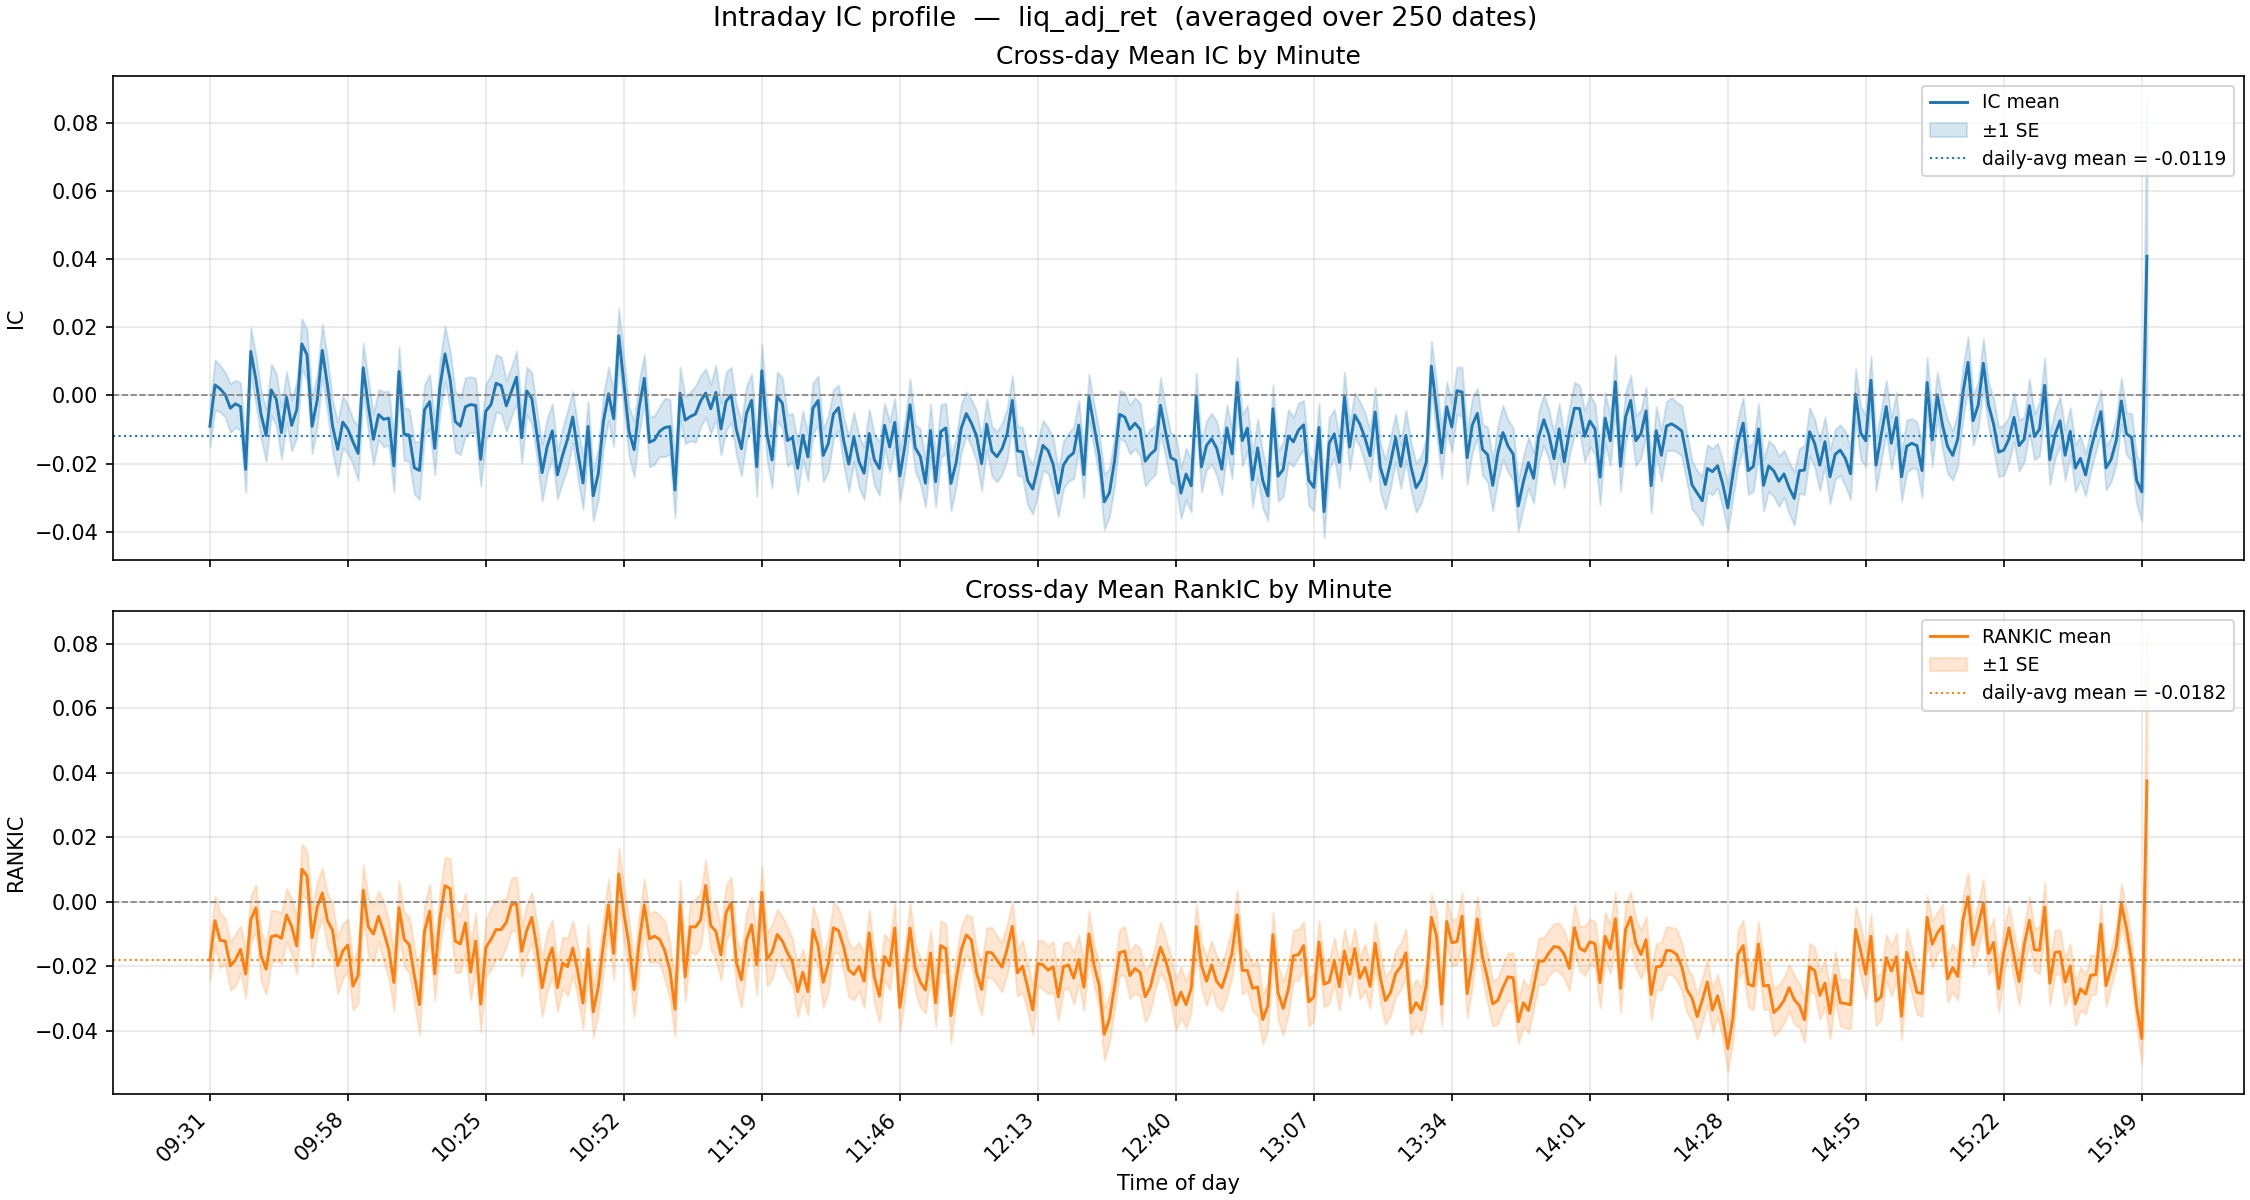

Values plotted in this chart, from the file beside it:
minute, ic_mean, ic_std, ic_n, ic_t, rankic_mean, rankic_std, rankic_n, rankic_t
931, -0.009, 0.0955, 250, -1.496, -0.0181, 0.1011, 250, -2.826
932, 0.0031, 0.1158, 250, 0.419, -0.0059, 0.1208, 250, -0.7689
933, 0.0019, 0.1077, 250, 0.286, -0.012, 0.1345, 250, -1.407
934, 0.0002, 0.1045, 250, 0.0341, -0.0122, 0.1098, 250, -1.754
935, -0.0037, 0.1133, 250, -0.5216, -0.0199, 0.119, 250, -2.647
936, -0.0025, 0.1093, 250, -0.3559, -0.018, 0.1263, 250, -2.255
937, -0.0033, 0.1111, 250, -0.4677, -0.0148, 0.1151, 250, -2.028
938, -0.0217, 0.1055, 250, -3.251, -0.0224, 0.1192, 250, -2.975
939, 0.0129, 0.109, 250, 1.872, -0.0055, 0.1155, 250, -0.7591
940, 0.0047, 0.1145, 250, 0.6477, -0.0019, 0.1144, 250, -0.2646
941, -0.0055, 0.112, 250, -0.777, -0.0167, 0.1203, 250, -2.202
942, -0.0118, 0.1205, 250, -1.543, -0.0209, 0.1236, 250, -2.677
943, 0.0016, 0.1186, 250, 0.215, -0.0109, 0.1287, 250, -1.334
944, -0.0012, 0.1198, 250, -0.1524, -0.0104, 0.1214, 250, -1.355
945, -0.0109, 0.1218, 250, -1.417, -0.0114, 0.1245, 250, -1.445
946, -0.0005, 0.1188, 250, -0.0719, -0.0041, 0.1312, 250, -0.4922
947, -0.0088, 0.1185, 250, -1.173, -0.0077, 0.1368, 250, -0.8886
948, -0.0042, 0.1298, 250, -0.509, -0.0137, 0.1382, 250, -1.568
949, 0.0151, 0.1168, 250, 2.042, 0.0101, 0.1239, 250, 1.292
950, 0.0119, 0.1179, 250, 1.597, 0.008, 0.1208, 250, 1.051
951, -0.0091, 0.1262, 250, -1.136, -0.0112, 0.1433, 250, -1.231
952, -0.0014, 0.1227, 250, -0.1746, -0.0017, 0.1248, 250, -0.2124
953, 0.0132, 0.1216, 250, 1.716, 0.0027, 0.1213, 250, 0.3576
954, 0.003, 0.124, 250, 0.3806, -0.0059, 0.1318, 250, -0.7053
955, -0.009, 0.1202, 250, -1.179, -0.0089, 0.1335, 250, -1.049
956, -0.0158, 0.1253, 250, -1.995, -0.0198, 0.1383, 250, -2.266
957, -0.0078, 0.1196, 250, -1.033, -0.0153, 0.1348, 250, -1.794
958, -0.0099, 0.1125, 250, -1.395, -0.0134, 0.1281, 250, -1.659
959, -0.0137, 0.1044, 250, -2.068, -0.0262, 0.1157, 250, -3.577
1000, -0.017, 0.1248, 250, -2.153, -0.0228, 0.1393, 250, -2.586
1001, 0.0081, 0.1155, 250, 1.107, 0.0036, 0.1261, 250, 0.4471
1002, -0.003, 0.12, 250, -0.3981, -0.0078, 0.1415, 250, -0.8675
1003, -0.0129, 0.1178, 250, -1.728, -0.01, 0.1379, 250, -1.149
1004, -0.0056, 0.1159, 250, -0.7648, -0.0045, 0.1238, 250, -0.5797
1005, -0.007, 0.1278, 250, -0.8664, -0.0093, 0.1482, 250, -0.99
1006, -0.0067, 0.1253, 250, -0.84, -0.0149, 0.1425, 250, -1.649
1007, -0.0207, 0.1228, 250, -2.661, -0.025, 0.1401, 250, -2.826
1008, 0.007, 0.1153, 250, 0.9623, -0.0018, 0.13, 250, -0.2243
1009, -0.0114, 0.1203, 250, -1.498, -0.0116, 0.1331, 250, -1.378
1010, -0.0116, 0.1221, 250, -1.507, -0.0134, 0.1386, 250, -1.525
1011, -0.0212, 0.1212, 250, -2.77, -0.0228, 0.1361, 250, -2.654
1012, -0.022, 0.1342, 250, -2.594, -0.0319, 0.1479, 250, -3.416
1013, -0.0042, 0.1163, 250, -0.5707, -0.0091, 0.1274, 250, -1.131
1014, -0.0018, 0.126, 250, -0.2297, -0.0029, 0.1332, 250, -0.3478
1015, -0.0155, 0.1226, 250, -2.003, -0.0224, 0.1342, 250, -2.635
1016, 0.0023, 0.1224, 250, 0.2957, -0.0052, 0.1373, 250, -0.6041
1017, 0.0122, 0.1289, 250, 1.494, 0.005, 0.1389, 250, 0.5654
1018, 0.0048, 0.1343, 250, 0.5599, 0.0041, 0.1475, 250, 0.4371
1019, -0.0076, 0.1406, 250, -0.8598, -0.0122, 0.1531, 250, -1.261
1020, -0.009, 0.1315, 250, -1.084, -0.0131, 0.1404, 250, -1.473
1021, -0.0033, 0.1355, 250, -0.3896, -0.0065, 0.1478, 250, -0.7006
1022, -0.0027, 0.129, 250, -0.3291, -0.0218, 0.1369, 250, -2.524
1023, -0.0029, 0.1258, 250, -0.3674, -0.0122, 0.1393, 250, -1.385
1024, -0.0187, 0.1245, 250, -2.38, -0.0318, 0.1392, 250, -3.611
1025, -0.0046, 0.127, 250, -0.5753, -0.0142, 0.1385, 250, -1.622
1026, -0.0027, 0.1375, 250, -0.3079, -0.0117, 0.1503, 250, -1.226
1027, 0.0036, 0.1326, 250, 0.4282, -0.0086, 0.1439, 250, -0.9476
1028, 0.0029, 0.132, 250, 0.3437, -0.0086, 0.1431, 250, -0.9555
1029, -0.0031, 0.1186, 250, -0.4088, -0.0063, 0.1204, 250, -0.8332
1030, 0.0012, 0.1154, 250, 0.1608, -0.0008, 0.1287, 250, -0.1
... 320 more rows
